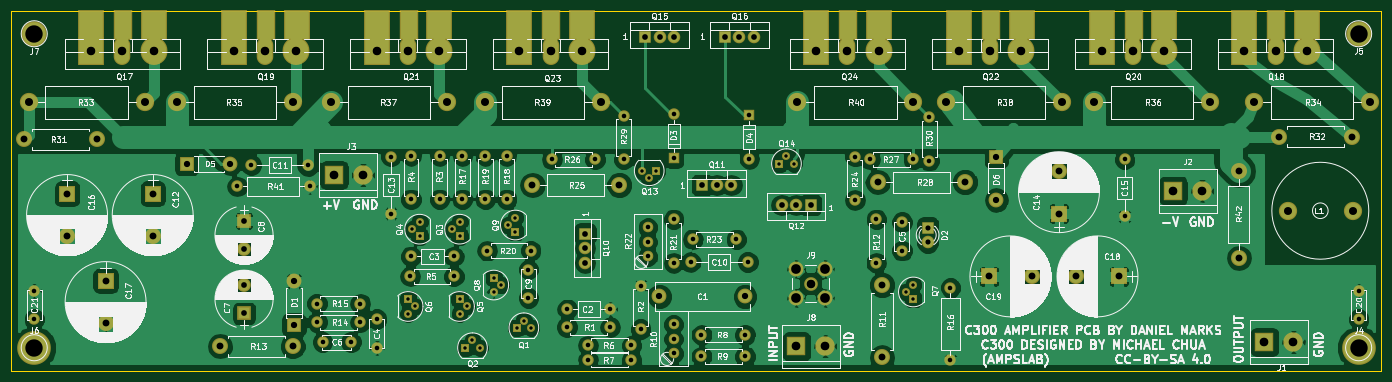
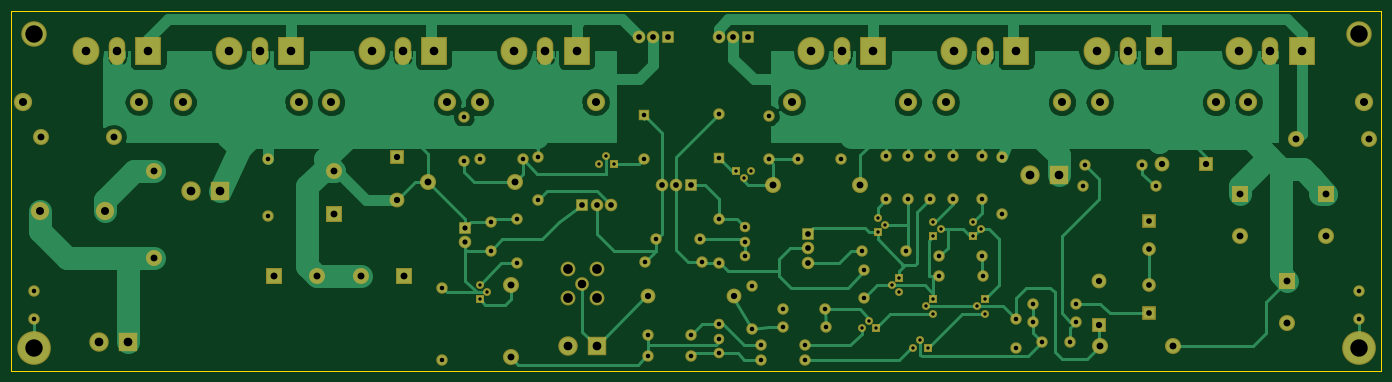
Circuit board: 8 layer files. Board 240.0 x 63.0 mm.
- bottom_copper: PowerampC300-B.Cu.gbr (59664 bytes)
- bottom_mask: PowerampC300-B.Mask.gbr (7611 bytes)
- bottom_silk: PowerampC300-B.SilkS.gbr (265 bytes)
- outline: PowerampC300-Edge.Cuts.gbr (489 bytes)
- top_copper: PowerampC300-F.Cu.gbr (161897 bytes)
- top_mask: PowerampC300-F.Mask.gbr (8344 bytes)
- top_silk: PowerampC300-F.SilkS.gbr (238014 bytes)
- drill: PowerampC300.drl (3252 bytes)

=== bottom_copper: PowerampC300-B.Cu.gbr (59664 bytes, source omitted) ===
=== bottom_mask: PowerampC300-B.Mask.gbr (7611 bytes, source omitted) ===
=== bottom_silk: PowerampC300-B.SilkS.gbr ===
G04 #@! TF.FileFunction,Legend,Bot*
%FSLAX46Y46*%
G04 Gerber Fmt 4.6, Leading zero omitted, Abs format (unit mm)*
G04 Created by KiCad (PCBNEW 4.0.7) date 09/07/20 08:53:49*
%MOMM*%
%LPD*%
G01*
G04 APERTURE LIST*
%ADD10C,0.100000*%
G04 APERTURE END LIST*
D10*
M02*

=== outline: PowerampC300-Edge.Cuts.gbr ===
G04 #@! TF.FileFunction,Profile,NP*
%FSLAX46Y46*%
G04 Gerber Fmt 4.6, Leading zero omitted, Abs format (unit mm)*
G04 Created by KiCad (PCBNEW 4.0.7) date 09/07/20 08:53:50*
%MOMM*%
%LPD*%
G01*
G04 APERTURE LIST*
%ADD10C,0.100000*%
%ADD11C,0.150000*%
G04 APERTURE END LIST*
D10*
D11*
X26000000Y-106000000D02*
X26000000Y-43000000D01*
X266000000Y-106000000D02*
X26000000Y-106000000D01*
X266000000Y-43000000D02*
X266000000Y-106000000D01*
X26000000Y-43000000D02*
X266000000Y-43000000D01*
M02*

=== top_copper: PowerampC300-F.Cu.gbr (161897 bytes, source omitted) ===
=== top_mask: PowerampC300-F.Mask.gbr (8344 bytes, source omitted) ===
=== top_silk: PowerampC300-F.SilkS.gbr (238014 bytes, source omitted) ===
=== drill: PowerampC300.drl ===
M48
;DRILL file {KiCad 4.0.7} date 09/07/20 08:53:51
;FORMAT={-:-/ absolute / metric / decimal}
FMAT,2
METRIC,TZ
T1C0.600
T2C0.800
T3C0.900
T4C1.000
T5C1.100
T6C1.200
T7C1.400
T8C1.500
T9C1.520
T10C1.700
T11C3.048
%
G90
G05
M71
T1
X95.5Y-93.5
X95.5Y-96.04
X96.23Y-81.23
X96.77Y-94.77
X97.5Y-79.96
X97.5Y-82.5
X103.23Y-81.23
X104.5Y-79.96
X104.5Y-82.5
X104.5Y-93.5
X104.5Y-96.04
X105.5Y-102.
X105.77Y-94.77
X106.77Y-100.73
X108.04Y-102.
X110.5Y-89.75
X110.5Y-92.29
X111.77Y-91.02
X113.005Y-80.505
X114.275Y-79.235
X114.275Y-81.775
X114.5Y-98.5
X115.77Y-97.23
X117.04Y-98.5
X136.46Y-71.
X137.73Y-72.27
X139.Y-71.
X160.5Y-69.75
X161.77Y-68.48
X163.04Y-69.75
X182.73Y-92.23
X184.Y-90.96
X184.Y-93.5
T2
X30.Y-92.
X30.Y-97.
X65.55Y-73.75
X68.Y-70.
X78.Y-70.
X78.25Y-73.75
X79.5Y-94.25
X79.5Y-97.5
X80.5Y-101.
X85.5Y-101.
X87.12Y-94.25
X87.12Y-97.5
X90.Y-97.
X90.Y-102.
X92.5Y-68.5
X92.5Y-78.5
X95.88Y-89.5
X96.Y-68.38
X96.Y-76.
X96.Y-86.
X101.Y-68.38
X101.Y-76.
X103.5Y-86.
X103.5Y-89.5
X105.Y-68.38
X105.Y-76.
X109.Y-68.38
X109.Y-76.
X109.33Y-85.
X112.75Y-68.38
X112.75Y-76.
X116.575Y-88.3
X116.575Y-93.3
X116.95Y-85.
X120.63Y-69.
X123.3Y-98.375
X123.4Y-95.25
X127.Y-101.6
X127.Y-104.14
X128.25Y-69.
X130.9Y-95.25
X130.92Y-98.375
X133.25Y-61.38
X133.25Y-69.
X134.62Y-101.6
X134.62Y-104.14
X136.25Y-91.13
X136.25Y-98.75
X137.5Y-80.92
X137.5Y-83.46
X137.5Y-86.
X142.Y-61.13
X142.Y-68.75
X142.Y-79.5
X142.Y-87.12
X142.Y-97.92
X142.Y-100.46
X142.Y-103.
X145.Y-87.
X145.38Y-83.
X146.88Y-99.75
X146.88Y-103.5
X153.Y-83.
X154.5Y-99.75
X154.5Y-103.5
X155.Y-87.
X155.25Y-61.25
X155.25Y-68.87
X173.75Y-68.5
X173.75Y-76.12
X176.38Y-69.
X177.5Y-79.5
X177.5Y-87.12
X182.Y-80.
X182.Y-85.
X184.Y-69.
X186.75Y-61.63
X186.75Y-69.25
X190.5Y-91.5
X190.5Y-104.2
X221.Y-69.
X221.Y-79.
X262.Y-92.
X262.Y-97.
T3
X186.5Y-81.
X186.5Y-83.54
T4
X66.75Y-79.75
X66.75Y-84.75
X66.75Y-91.
X66.75Y-96.
X126.5Y-82.
X126.5Y-84.54
X126.5Y-87.08
X137.Y-47.5
X139.54Y-47.5
X142.08Y-47.5
X147.Y-73.5
X149.54Y-73.5
X151.Y-47.5
X152.08Y-73.5
X153.54Y-47.5
X156.08Y-47.5
X160.92Y-77.
X163.46Y-77.
X166.Y-77.
T5
X56.75Y-69.75
X64.37Y-69.75
X75.5Y-90.38
X75.5Y-98.
X139.5Y-93.
X154.5Y-93.
X198.5Y-68.5
X198.5Y-76.12
T6
X28.25Y-65.5
X35.75Y-75.
X35.75Y-82.5
X40.95Y-65.5
X42.5Y-90.25
X42.5Y-97.75
X50.75Y-75.
X50.75Y-82.5
X62.55Y-101.75
X75.25Y-101.75
X117.26Y-73.5
X132.5Y-73.5
X177.76Y-73.
X178.5Y-91.
X178.5Y-103.7
X193.Y-73.
X197.25Y-89.5
X204.75Y-89.5
X209.5Y-71.
X209.5Y-78.5
X212.5Y-89.5
X220.Y-89.5
X241.Y-71.
X241.Y-86.24
X248.05Y-65.
X260.75Y-65.
T7
X29.Y-59.
X49.32Y-59.
X55.Y-59.
X75.32Y-59.
X82.Y-59.
X102.32Y-59.
X109.Y-59.
X129.32Y-59.
X163.68Y-59.
X184.Y-59.
X189.68Y-59.
X210.Y-59.
X215.68Y-59.
X236.Y-59.
X243.68Y-59.
X249.57Y-78.
X261.Y-78.
X264.Y-59.
T8
X40.Y-50.
X45.45Y-50.
X50.9Y-50.
X65.Y-50.
X70.45Y-50.
X75.9Y-50.
X90.Y-50.
X95.45Y-50.
X100.9Y-50.
X115.Y-50.
X120.45Y-50.
X125.9Y-50.
X166.Y-90.75
X167.Y-50.
X172.45Y-50.
X177.9Y-50.
X192.Y-50.
X197.45Y-50.
X202.9Y-50.
X217.Y-50.
X222.45Y-50.
X227.9Y-50.
X242.Y-50.
X247.45Y-50.
X252.9Y-50.
T9
X82.5Y-71.75
X87.58Y-71.75
X163.5Y-101.75
X168.58Y-101.75
X229.5Y-74.5
X234.58Y-74.5
X245.5Y-101.
X250.58Y-101.
T10
X163.46Y-88.21
X163.46Y-93.29
X168.54Y-88.21
X168.54Y-93.29
T11
X30.Y-47.
X30.Y-102.
X262.Y-47.
X262.Y-102.
T0
M30
